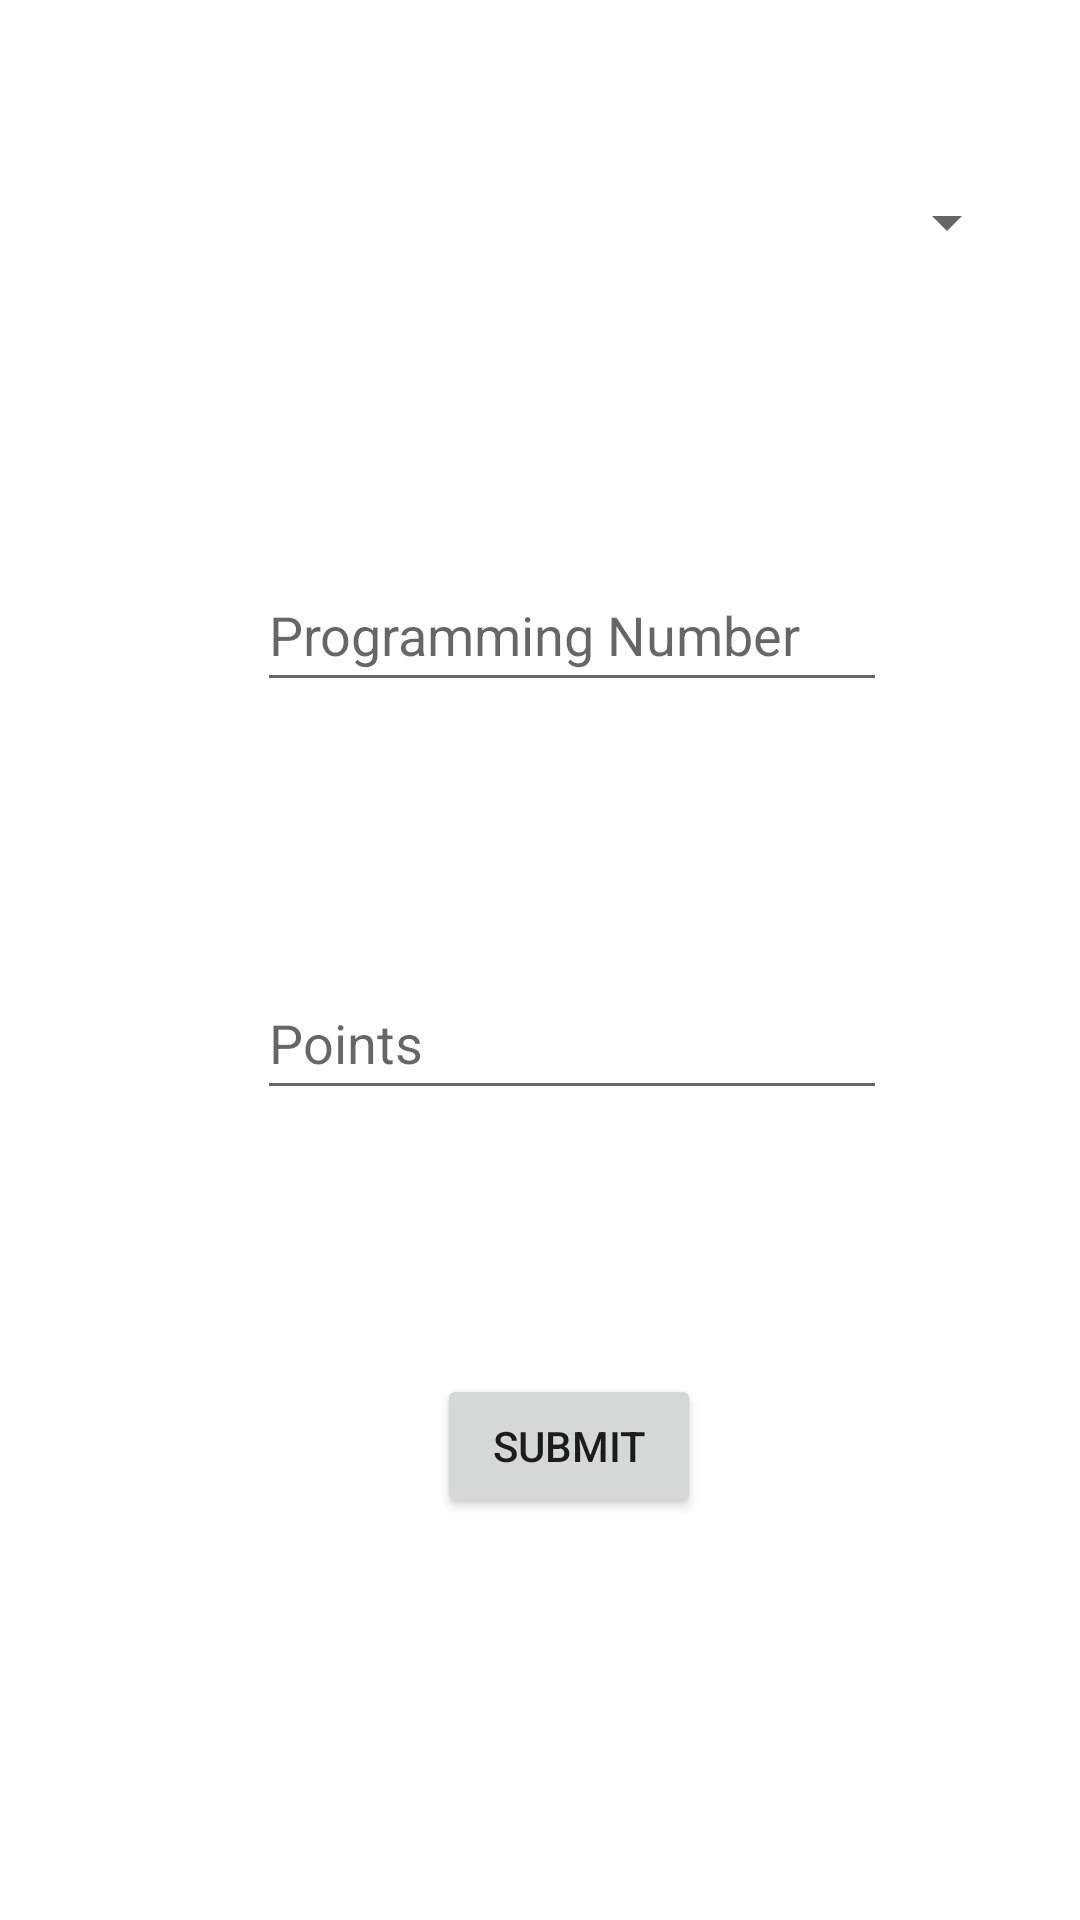

Android layout source for this screen:
<!-- AndroidManifest.xml: application theme Theme.GradeApp -->
<!-- res/layout/activity_main.xml -->
<?xml version="1.0" encoding="utf-8"?>
<androidx.constraintlayout.widget.ConstraintLayout xmlns:android="http://schemas.android.com/apk/res/android"
    xmlns:app="http://schemas.android.com/apk/res-auto"
    xmlns:tools="http://schemas.android.com/tools"
    android:layout_width="match_parent"
    android:layout_height="match_parent"
    tools:context=".MainActivity">

    <Spinner
        android:id="@+id/spinner"
        android:layout_width="258dp"
        android:layout_height="48dp"
        android:layout_marginStart="90dp"
        android:layout_marginTop="50dp"
        android:layout_marginEnd="90dp"
        android:contentDescription="@string/dropdown"
        app:layout_constraintEnd_toEndOf="parent"
        app:layout_constraintHorizontal_bias="0.111"
        app:layout_constraintStart_toStartOf="parent"
        app:layout_constraintTop_toTopOf="parent" />

    <EditText
        android:id="@+id/editTextNumber"
        android:layout_width="wrap_content"
        android:layout_height="wrap_content"
        android:layout_marginStart="111dp"
        android:layout_marginTop="88dp"
        android:layout_marginEnd="90dp"
        android:ems="10"
        android:inputType="number"
        android:minHeight="48dp"
        android:hint="@string/prog_num"
        app:layout_constraintEnd_toEndOf="parent"
        app:layout_constraintStart_toStartOf="parent"
        app:layout_constraintTop_toBottomOf="@+id/spinner" />

    <EditText
        android:id="@+id/editTextNumber2"
        android:layout_width="wrap_content"
        android:layout_height="wrap_content"
        android:layout_marginStart="111dp"
        android:layout_marginTop="88dp"
        android:layout_marginEnd="90dp"
        android:ems="10"
        android:inputType="number"
        android:minHeight="48dp"
        android:hint="@string/points_num"
        app:layout_constraintEnd_toEndOf="parent"
        app:layout_constraintStart_toStartOf="parent"
        app:layout_constraintTop_toBottomOf="@+id/editTextNumber" />

    <Button
        android:id="@+id/button"
        android:layout_width="wrap_content"
        android:layout_height="wrap_content"
        android:layout_marginStart="168dp"
        android:layout_marginTop="88dp"
        android:layout_marginEnd="149dp"
        android:text="@string/button_send"
        android:onClick="authenticate"
        app:layout_constraintEnd_toEndOf="parent"
        app:layout_constraintStart_toStartOf="parent"
        app:layout_constraintTop_toBottomOf="@+id/editTextNumber2" />

</androidx.constraintlayout.widget.ConstraintLayout>
<!-- resources referenced by this layout -->
<resources>
  <string name="button_send">SUBMIT</string>
  <string name="dropdown">Choose Lab</string>
  <string name="points_num">Points</string>
  <string name="prog_num">Programming Number</string>
  <style name="Theme.GradeApp" parent="Theme.MaterialComponents.DayNight.DarkActionBar">
          
          <item name="colorPrimary">@color/purple_500</item>
          <item name="colorPrimaryVariant">@color/purple_700</item>
          <item name="colorOnPrimary">@color/white</item>
          
          <item name="colorSecondary">@color/teal_200</item>
          <item name="colorSecondaryVariant">@color/teal_700</item>
          <item name="colorOnSecondary">@color/black</item>
          
          <item name="android:statusBarColor" tools:targetApi="l">?attr/colorPrimaryVariant</item>
          
      </style>
  <!-- not gathered from this repository: default colours our renderer supplied (Android Studio template values) -->
  <color name="purple_500">#FF6200EE</color>
  <color name="purple_700">#FF3700B3</color>
  <color name="teal_200">#FF03DAC5</color>
  <color name="teal_700">#FF018786</color>
  <color name="black">#FF000000</color>
  <color name="white">#FFFFFFFF</color>
</resources>
